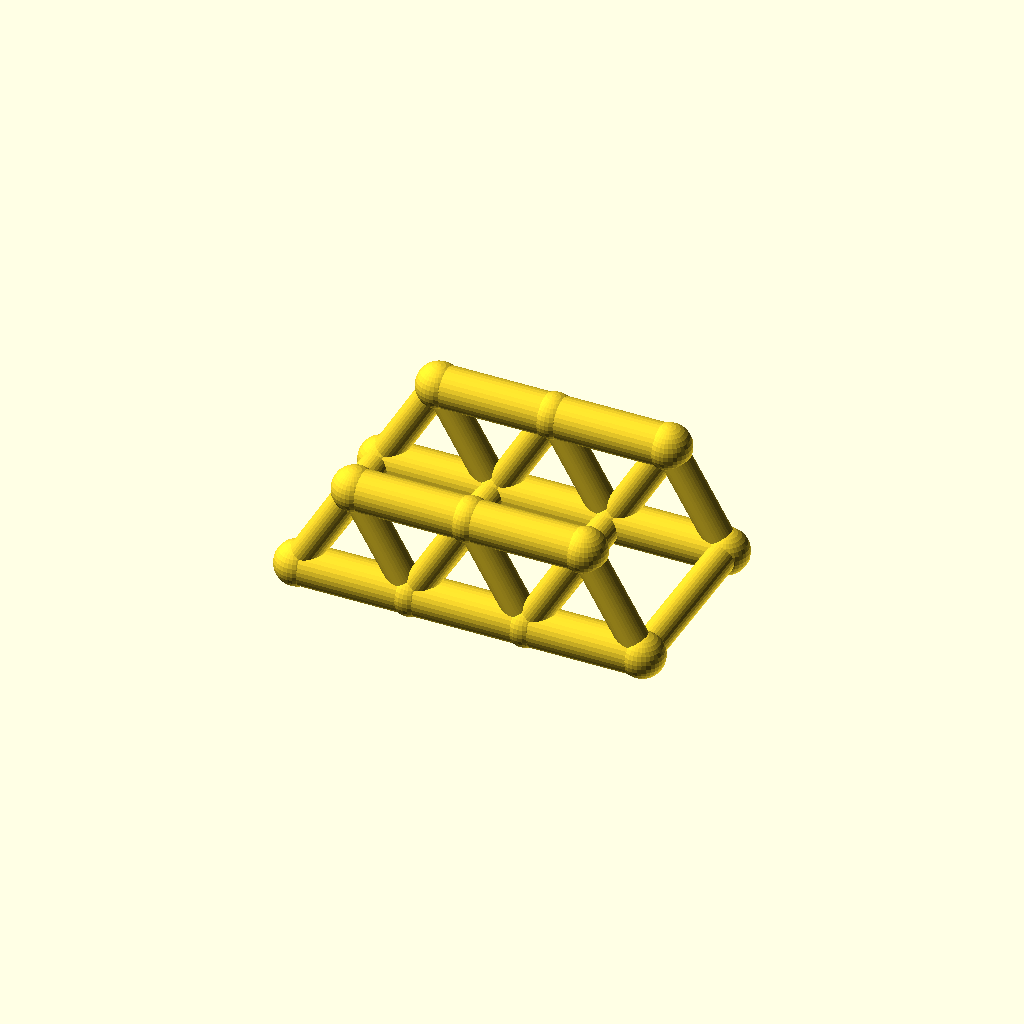
Cell 1: the model at its default parameters.
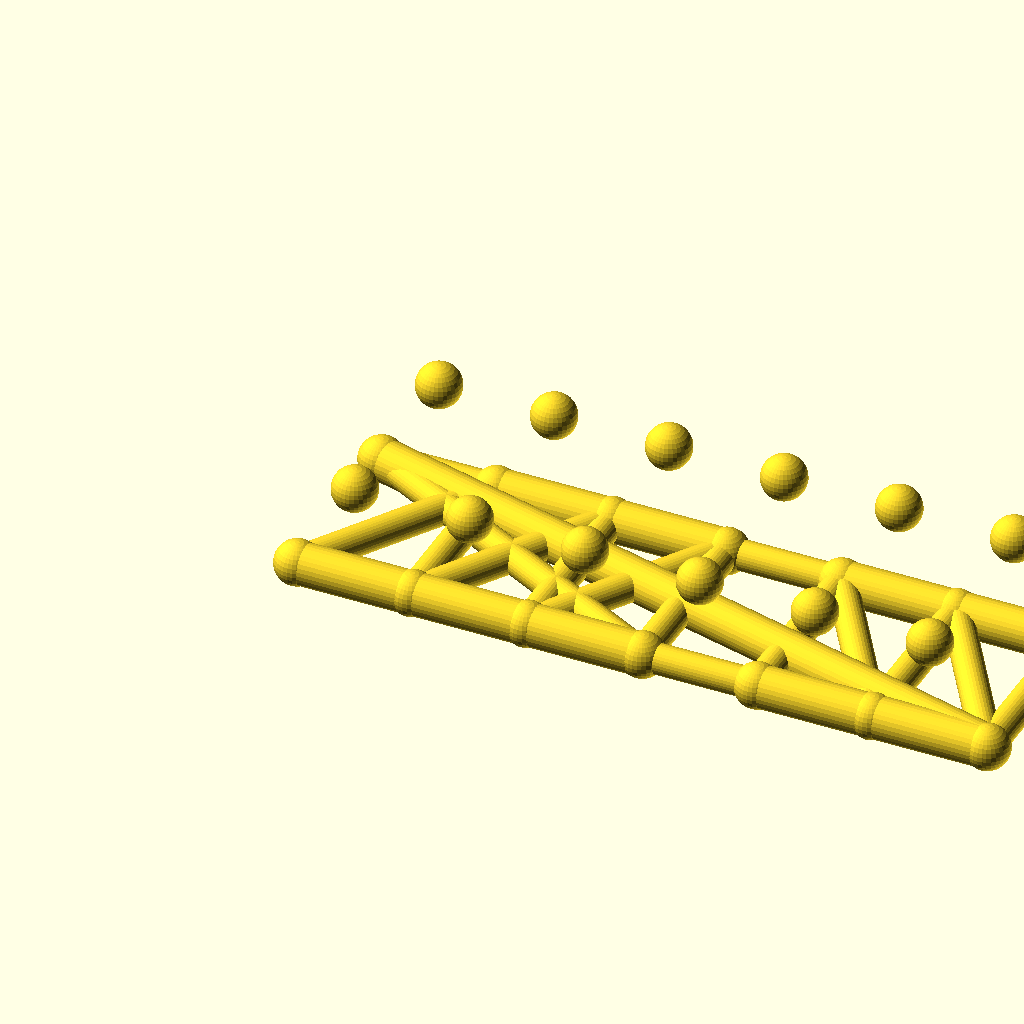
Cell 2 — panels set to 6, the other parameters unchanged.
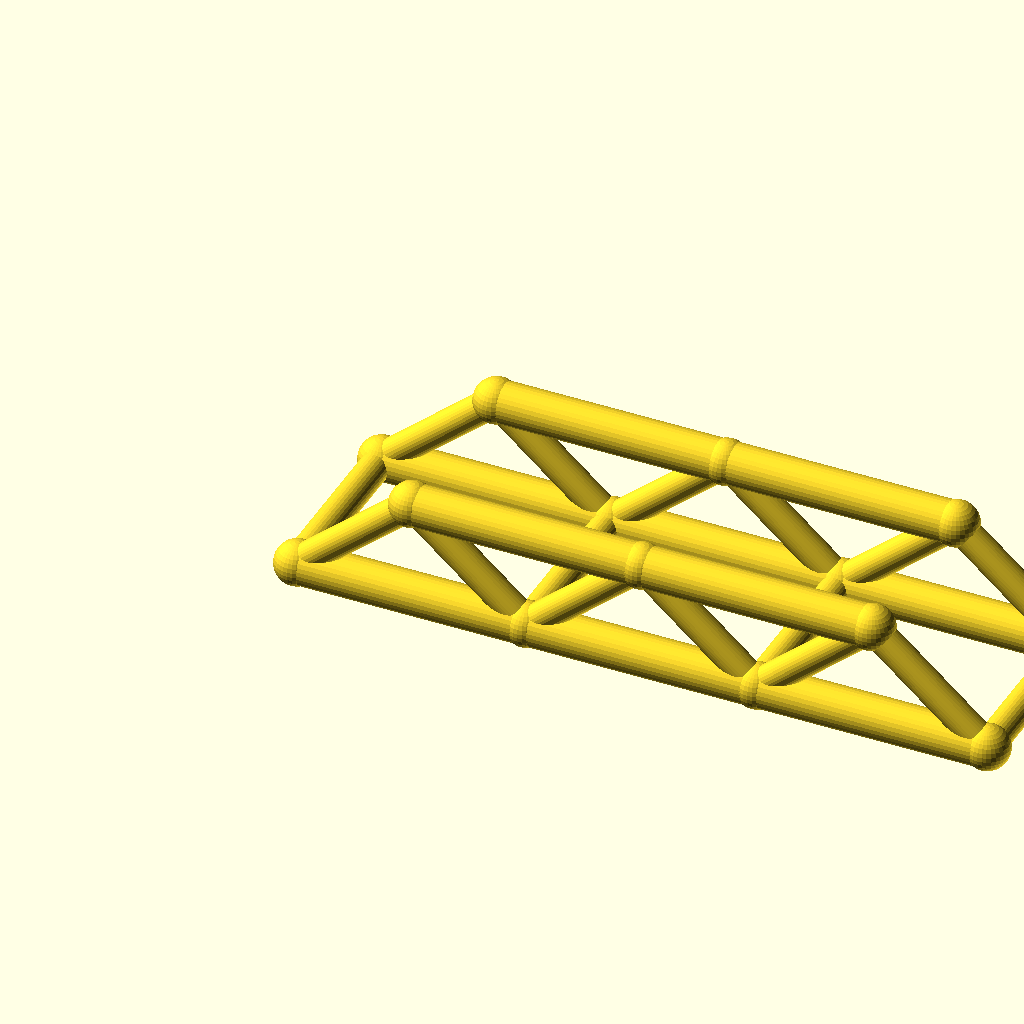
Cell 3: the same model with panel_p = 56.
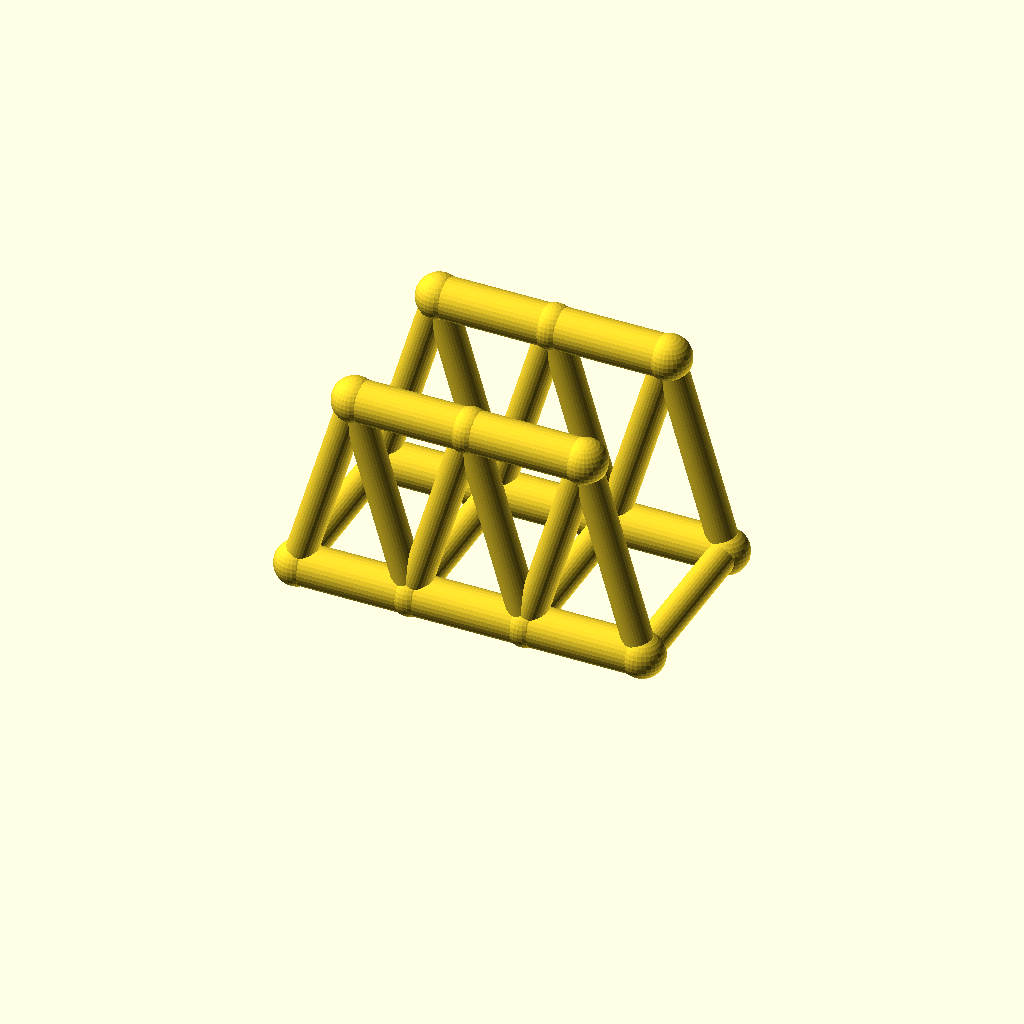
Cell 4: the same model with truss_h = 48.
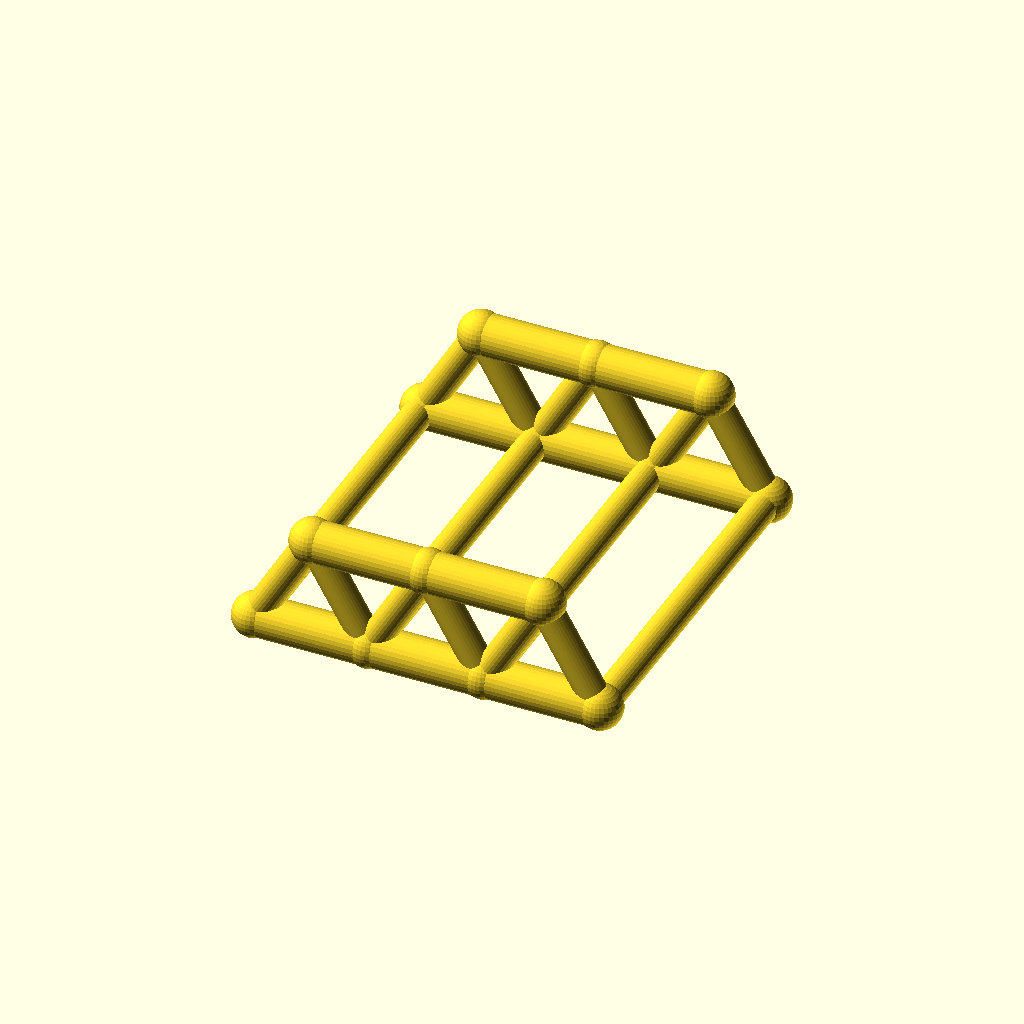
Cell 5: track = 88 (everything else at default).
All cells are drawn from one camera (rotation 55°, 0°, 25°, orthographic, colour scheme Cornfield), so only the parameter changes between them.
Source of the model, optional_data/data/wire2/bridgetrusses/scene_0255.scad:
$fn = 32;

// ----------------------------------------------------------------------
// Warren through truss: span 84 mm, 3 panels, two trusses 44 mm apart
// ----------------------------------------------------------------------

// --- parameters (mm) ---
panels = 3;               // number of equal panels per truss
panel_p = 28;             // panel length, X
span = 84;                // truss span between end joints
truss_h = 24;             // truss height, Z
track = 44;               // distance between the two trusses, Y
chord_r = 5;              // chord member radius
web_r = 3.6;              // web member radius
deck_r = 3.6;             // deck beam radius
joint_r = 5.4;            // joint ball radius
fit_tol = 0.1;            // declared fit tolerance (prompt contract)
free_tol = 0.3;           // declared free tolerance (prompt contract)

bbox_x = span + 2 * joint_r;  // overall X, joints included
bbox_y = track + 2 * joint_r;  // overall Y, joints included
bbox_z = truss_h + 2 * joint_r;  // overall Z, joints included
chord_d = 2 * chord_r;  // chord stock diameter
web_d = 2 * web_r;  // web stock diameter
deck_d = 2 * deck_r;  // deck beam diameter
joint_d = 2 * joint_r;  // joint ball diameter
nodes = [for (side = [-1, 1], i = [0 : panels]) [i * panel_p, side * track / 2, 0], for (side = [-1, 1], i = [0 : panels - 1]) [(i + 0.5) * panel_p, side * track / 2, truss_h]];

module member(a, b, r) {
  /* round stock from joint a to joint b, ends buried in the joint balls */
  d = b - a;
  length = norm(d);
  translate(a) rotate([0, acos(d[2] / length), atan2(d[1], d[0])])
    cylinder(h = length, r = r);
}

module joint(p, r) {
  /* ball at the joint centre, fatter than every member meeting there */
  translate(p) sphere(r = r);
}

/* members - each call is one graph edge */
member(nodes[0], nodes[1], chord_r);
member(nodes[1], nodes[2], chord_r);
member(nodes[2], nodes[3], chord_r);
member(nodes[8], nodes[9], chord_r);
member(nodes[9], nodes[10], chord_r);
member(nodes[0], nodes[8], web_r);
member(nodes[1], nodes[8], web_r);
member(nodes[1], nodes[9], web_r);
member(nodes[2], nodes[9], web_r);
member(nodes[2], nodes[10], web_r);
member(nodes[3], nodes[10], web_r);
member(nodes[4], nodes[5], chord_r);
member(nodes[5], nodes[6], chord_r);
member(nodes[6], nodes[7], chord_r);
member(nodes[11], nodes[12], chord_r);
member(nodes[12], nodes[13], chord_r);
member(nodes[4], nodes[11], web_r);
member(nodes[5], nodes[11], web_r);
member(nodes[5], nodes[12], web_r);
member(nodes[6], nodes[12], web_r);
member(nodes[6], nodes[13], web_r);
member(nodes[7], nodes[13], web_r);
member(nodes[0], nodes[4], deck_r);
member(nodes[1], nodes[5], deck_r);
member(nodes[2], nodes[6], deck_r);
member(nodes[3], nodes[7], deck_r);

/* joint balls */
for (p = nodes) joint(p, joint_r);
Customizer parameters (derived from the source; name, type, default, range or options):
panels: number, default 3
panel_p: number, default 28
span: number, default 84
truss_h: number, default 24
track: number, default 44
chord_r: number, default 5
web_r: number, default 3.6
deck_r: number, default 3.6
joint_r: number, default 5.4
fit_tol: number, default 0.1
free_tol: number, default 0.3
